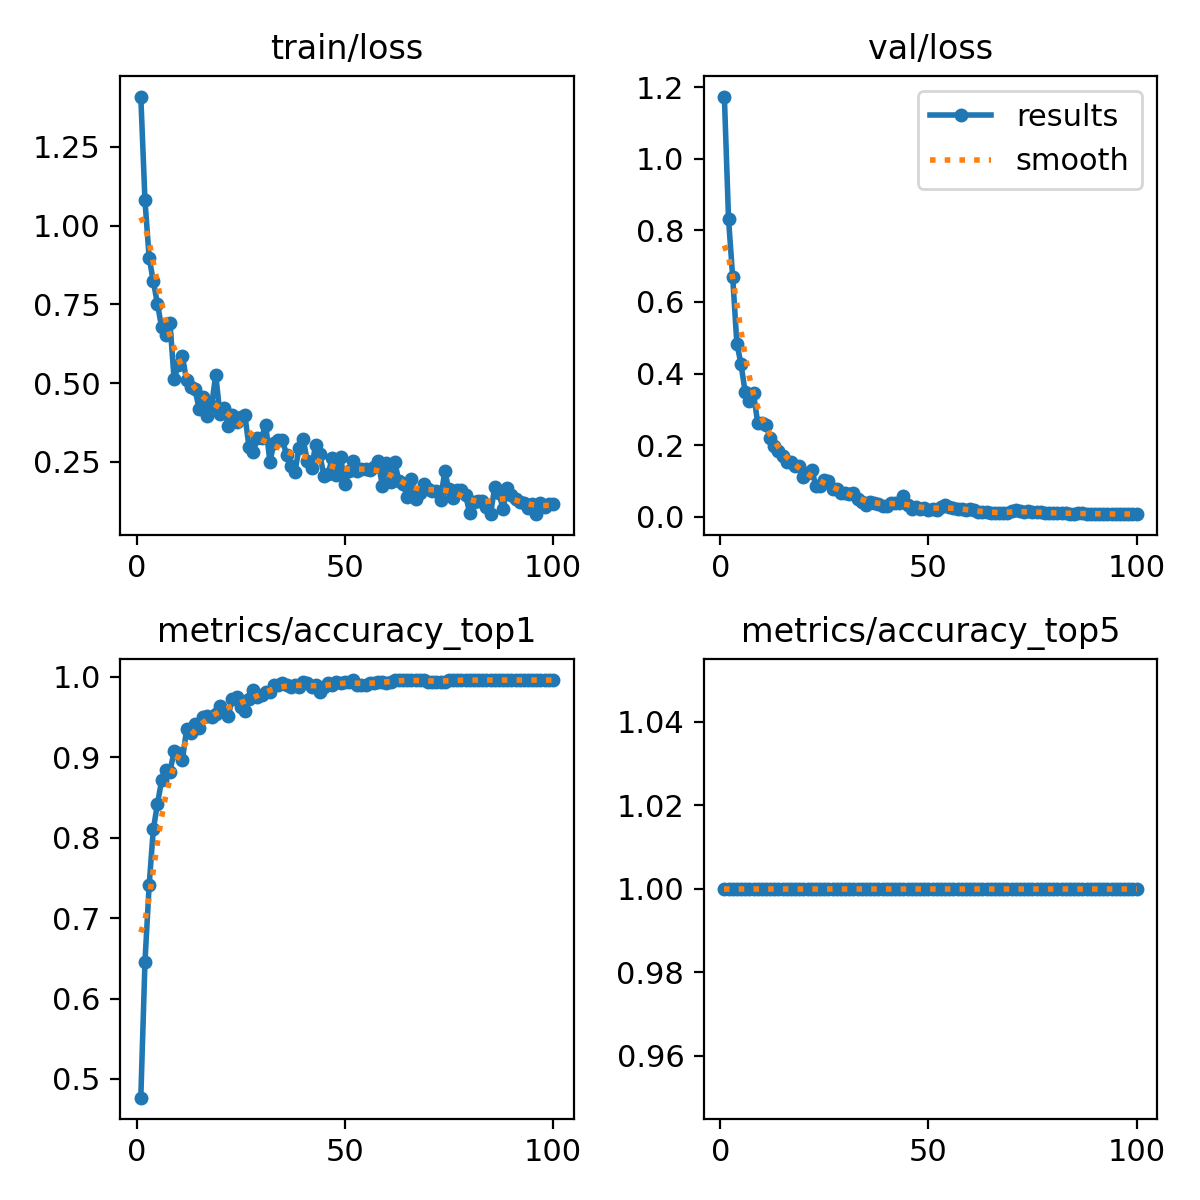

Source data for this figure (header and first rows):
epoch, time, train/loss, metrics/accuracy_top1, metrics/accuracy_top5, val/loss, lr/pg0, lr/pg1, lr/pg2
1, 2.2, 1.409, 0.4768, 1, 1.174, 0.0002071, 0.0002071, 0.0002071
2, 3.58, 1.079, 0.6456, 1, 0.8318, 0.0004171, 0.0004171, 0.0004171
3, 4.893, 0.8984, 0.7405, 1, 0.669, 0.0006229, 0.0006229, 0.0006229
4, 6.237, 0.8234, 0.8101, 1, 0.484, 0.0006928, 0.0006928, 0.0006928
5, 7.555, 0.7514, 0.8418, 1, 0.4265, 0.0006857, 0.0006857, 0.0006857
6, 8.904, 0.677, 0.8713, 1, 0.3481, 0.0006787, 0.0006787, 0.0006787
7, 10.28, 0.6517, 0.884, 1, 0.3226, 0.0006716, 0.0006716, 0.0006716
8, 11.67, 0.6917, 0.8819, 1, 0.3445, 0.0006645, 0.0006645, 0.0006645
9, 12.92, 0.5125, 0.9072, 1, 0.2625, 0.0006575, 0.0006575, 0.0006575
10, 14.4, 0.5587, 0.9051, 1, 0.2617, 0.0006504, 0.0006504, 0.0006504
11, 15.65, 0.585, 0.8966, 1, 0.2564, 0.0006433, 0.0006433, 0.0006433
12, 16.92, 0.5083, 0.9346, 1, 0.2206, 0.0006362, 0.0006362, 0.0006362
13, 18.19, 0.4882, 0.9304, 1, 0.1975, 0.0006292, 0.0006292, 0.0006292
14, 19.5, 0.4804, 0.9409, 1, 0.1852, 0.0006221, 0.0006221, 0.0006221
15, 20.84, 0.419, 0.9367, 1, 0.1711, 0.000615, 0.000615, 0.000615
16, 22.17, 0.4564, 0.9494, 1, 0.1535, 0.000608, 0.000608, 0.000608
17, 23.43, 0.3968, 0.9515, 1, 0.1536, 0.0006009, 0.0006009, 0.0006009
18, 24.7, 0.4279, 0.9494, 1, 0.1426, 0.0005938, 0.0005938, 0.0005938
19, 25.98, 0.5266, 0.9536, 1, 0.1411, 0.0005868, 0.0005868, 0.0005868
20, 27.25, 0.4017, 0.9641, 1, 0.1114, 0.0005797, 0.0005797, 0.0005797
21, 28.51, 0.4207, 0.9578, 1, 0.1225, 0.0005726, 0.0005726, 0.0005726
22, 29.79, 0.3648, 0.9515, 1, 0.1303, 0.0005656, 0.0005656, 0.0005656
23, 31.32, 0.3992, 0.9726, 1, 0.08592, 0.0005585, 0.0005585, 0.0005585
24, 32.6, 0.3762, 0.9747, 1, 0.08628, 0.0005514, 0.0005514, 0.0005514
25, 34.05, 0.3915, 0.962, 1, 0.103, 0.0005444, 0.0005444, 0.0005444
26, 35.34, 0.3981, 0.9578, 1, 0.09896, 0.0005373, 0.0005373, 0.0005373
27, 36.6, 0.2961, 0.9726, 1, 0.07726, 0.0005302, 0.0005302, 0.0005302
28, 37.86, 0.2827, 0.9831, 1, 0.07828, 0.0005231, 0.0005231, 0.0005231
29, 39.13, 0.3249, 0.9747, 1, 0.06776, 0.0005161, 0.0005161, 0.0005161
30, 40.39, 0.3273, 0.9768, 1, 0.06675, 0.000509, 0.000509, 0.000509
31, 41.64, 0.3674, 0.981, 1, 0.06368, 0.0005019, 0.0005019, 0.0005019
32, 42.89, 0.2506, 0.981, 1, 0.06703, 0.0004949, 0.0004949, 0.0004949
33, 44.16, 0.3095, 0.9895, 1, 0.05106, 0.0004878, 0.0004878, 0.0004878
34, 45.44, 0.321, 0.9895, 1, 0.0409, 0.0004807, 0.0004807, 0.0004807
35, 46.68, 0.3196, 0.9916, 1, 0.0337, 0.0004737, 0.0004737, 0.0004737
36, 47.96, 0.2733, 0.9895, 1, 0.04217, 0.0004666, 0.0004666, 0.0004666
37, 49.19, 0.2363, 0.9873, 1, 0.03982, 0.0004595, 0.0004595, 0.0004595
38, 50.51, 0.2171, 0.9895, 1, 0.03536, 0.0004525, 0.0004525, 0.0004525
39, 51.76, 0.2931, 0.9873, 1, 0.03034, 0.0004454, 0.0004454, 0.0004454
40, 53.03, 0.3226, 0.9937, 1, 0.02929, 0.0004383, 0.0004383, 0.0004383
41, 54.31, 0.2517, 0.9916, 1, 0.03763, 0.0004313, 0.0004313, 0.0004313
42, 55.58, 0.2313, 0.9873, 1, 0.04007, 0.0004242, 0.0004242, 0.0004242
43, 56.82, 0.3034, 0.9895, 1, 0.03977, 0.0004171, 0.0004171, 0.0004171
44, 58.1, 0.2737, 0.981, 1, 0.05793, 0.0004101, 0.0004101, 0.0004101
45, 59.36, 0.2056, 0.9873, 1, 0.03333, 0.000403, 0.000403, 0.000403
46, 60.66, 0.2125, 0.9916, 1, 0.02304, 0.0003959, 0.0003959, 0.0003959
47, 62.17, 0.2636, 0.9895, 1, 0.02803, 0.0003888, 0.0003888, 0.0003888
48, 63.45, 0.2076, 0.9937, 1, 0.0232, 0.0003818, 0.0003818, 0.0003818
49, 64.69, 0.265, 0.9916, 1, 0.02394, 0.0003747, 0.0003747, 0.0003747
50, 65.94, 0.18, 0.9937, 1, 0.02035, 0.0003676, 0.0003676, 0.0003676
51, 67.23, 0.2203, 0.9937, 1, 0.0219, 0.0003606, 0.0003606, 0.0003606
52, 68.52, 0.2531, 0.9958, 1, 0.01885, 0.0003535, 0.0003535, 0.0003535
53, 69.79, 0.2212, 0.9895, 1, 0.0267, 0.0003464, 0.0003464, 0.0003464
54, 71.07, 0.226, 0.9895, 1, 0.03199, 0.0003394, 0.0003394, 0.0003394
55, 72.34, 0.2275, 0.9895, 1, 0.02742, 0.0003323, 0.0003323, 0.0003323
56, 73.61, 0.2232, 0.9916, 1, 0.02486, 0.0003252, 0.0003252, 0.0003252
57, 74.85, 0.235, 0.9916, 1, 0.02305, 0.0003182, 0.0003182, 0.0003182
58, 76.17, 0.2532, 0.9937, 1, 0.02224, 0.0003111, 0.0003111, 0.0003111
59, 77.42, 0.1746, 0.9937, 1, 0.01927, 0.000304, 0.000304, 0.000304
60, 78.67, 0.2476, 0.9916, 1, 0.02092, 0.000297, 0.000297, 0.000297
... 40 more rows
